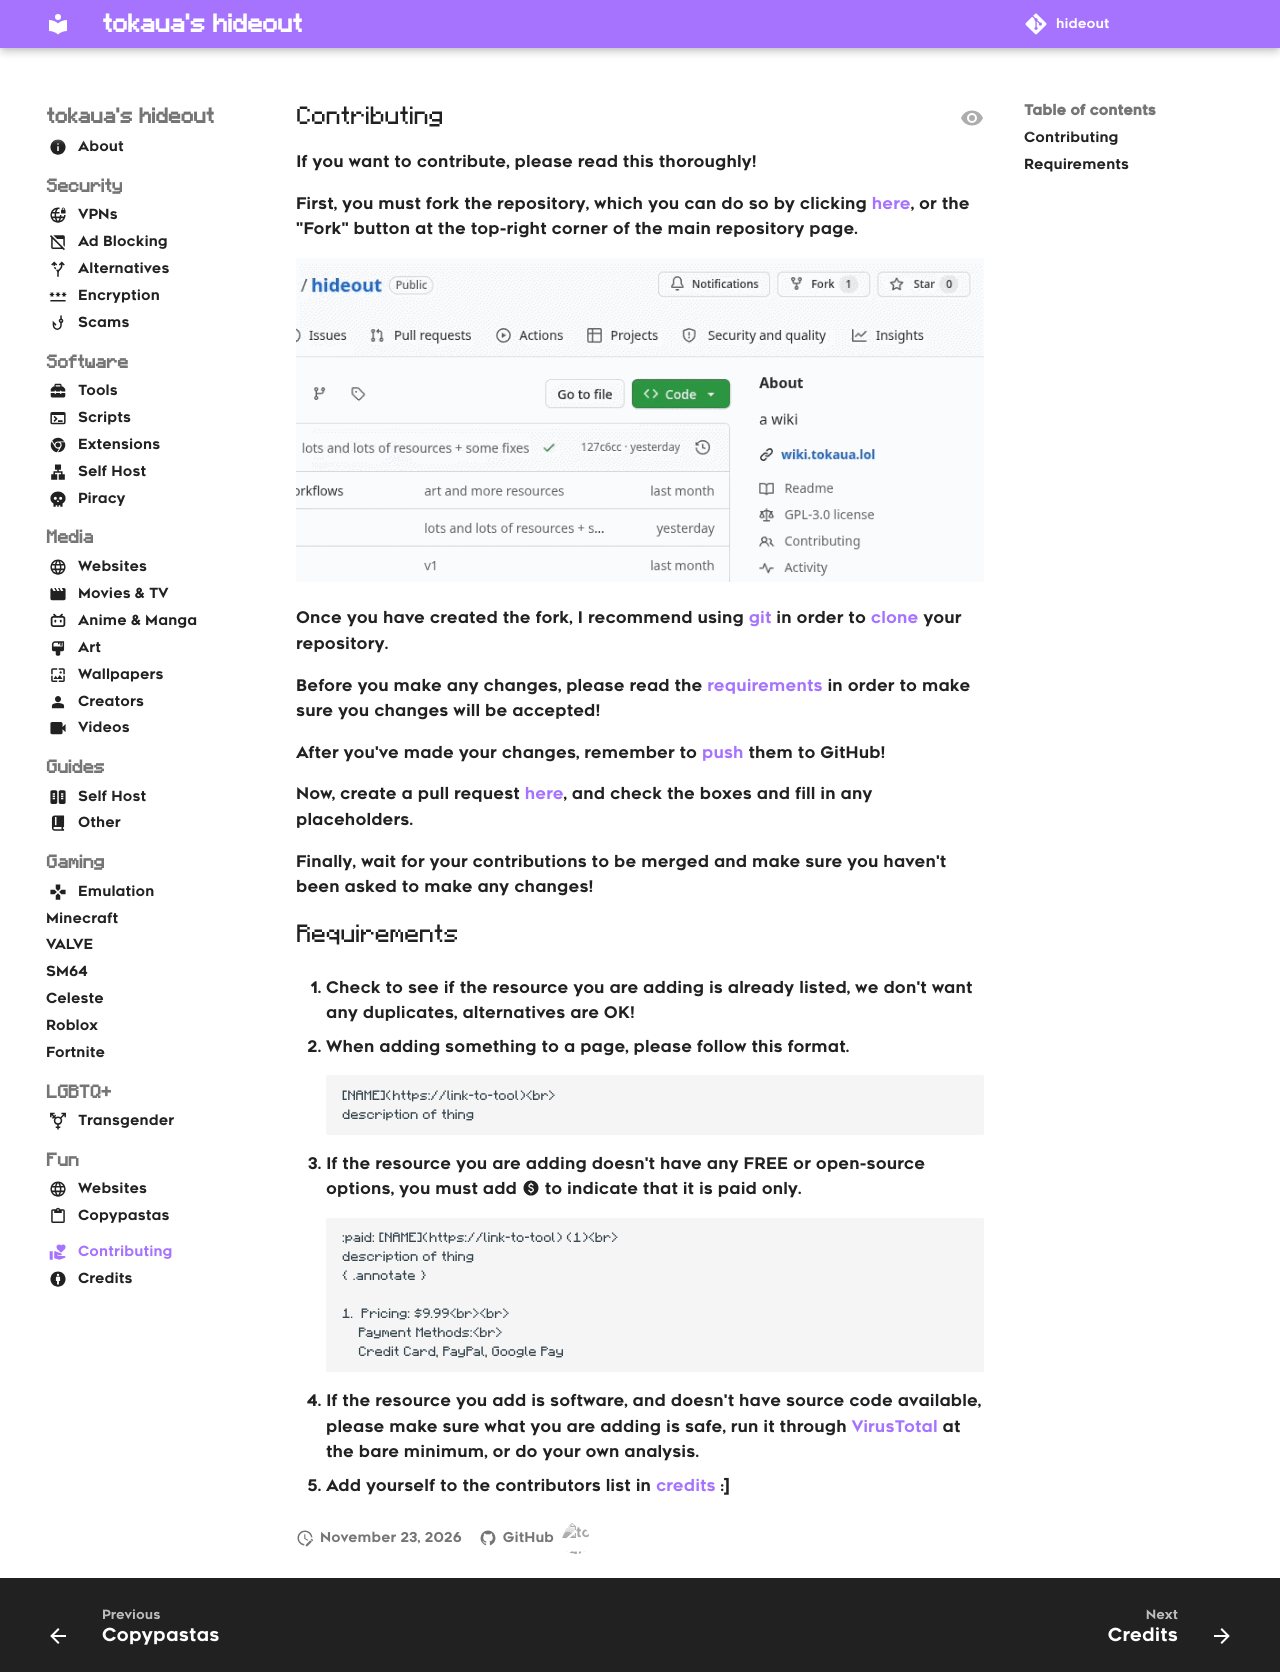

repository: tokaualol/hideout · page: contributing/index.html · generator: mkdocs

---
icon: contribute
---

## Contributing
If you want to contribute, please read this thoroughly!

First, you must fork the repository, which you can do so by clicking [here](https://github.com/tokaualol/hideout/fork), or the "Fork" button at the top-right corner of the main repository page.

![Fork](./assets/img/contributing/fork.gif)

Once you have created the fork, I recommend using [git](https://github.com/git-guides) in order to [clone](https://docs.github.com/en/repositories/creating-and-managing-repositories/cloning-a-repository) your repository.

Before you make any changes, please read the [requirements](#requirements) in order to make sure you changes will be accepted!

After you've made your changes, remember to [push](https://docs.github.com/en/get-started/using-git/pushing-commits-to-a-remote-repository) them to GitHub!

Now, create a pull request [here](https://github.com/tokaualol/hideout/pulls), and check the boxes and fill in any placeholders.

Finally, wait for your contributions to be merged and make sure you haven't been asked to make any changes!

## Requirements

1. Check to see if the resource you are adding is already listed, we don't want any duplicates, alternatives are OK!

2. When adding something to a page, please follow this format.
```
[NAME](https://link-to-tool)<br>
description of thing
```

3. If the resource you are adding doesn't have any FREE or open-source options, you must add :paid: to indicate that it is paid only.
```
:paid: [NAME](https://link-to-tool) (1)<br>
description of thing
{ .annotate }

1.  Pricing: $9.99<br><br>
    Payment Methods:<br>
    Credit Card, PayPal, Google Pay
```

4. If the resource you add is software, and doesn't have source code available, please make sure what you are adding is safe, run it through [VirusTotal](https://virustotal.com) at the bare minimum, or do your own analysis.

5. Add yourself to the contributors list in [credits](credits.md) :]
